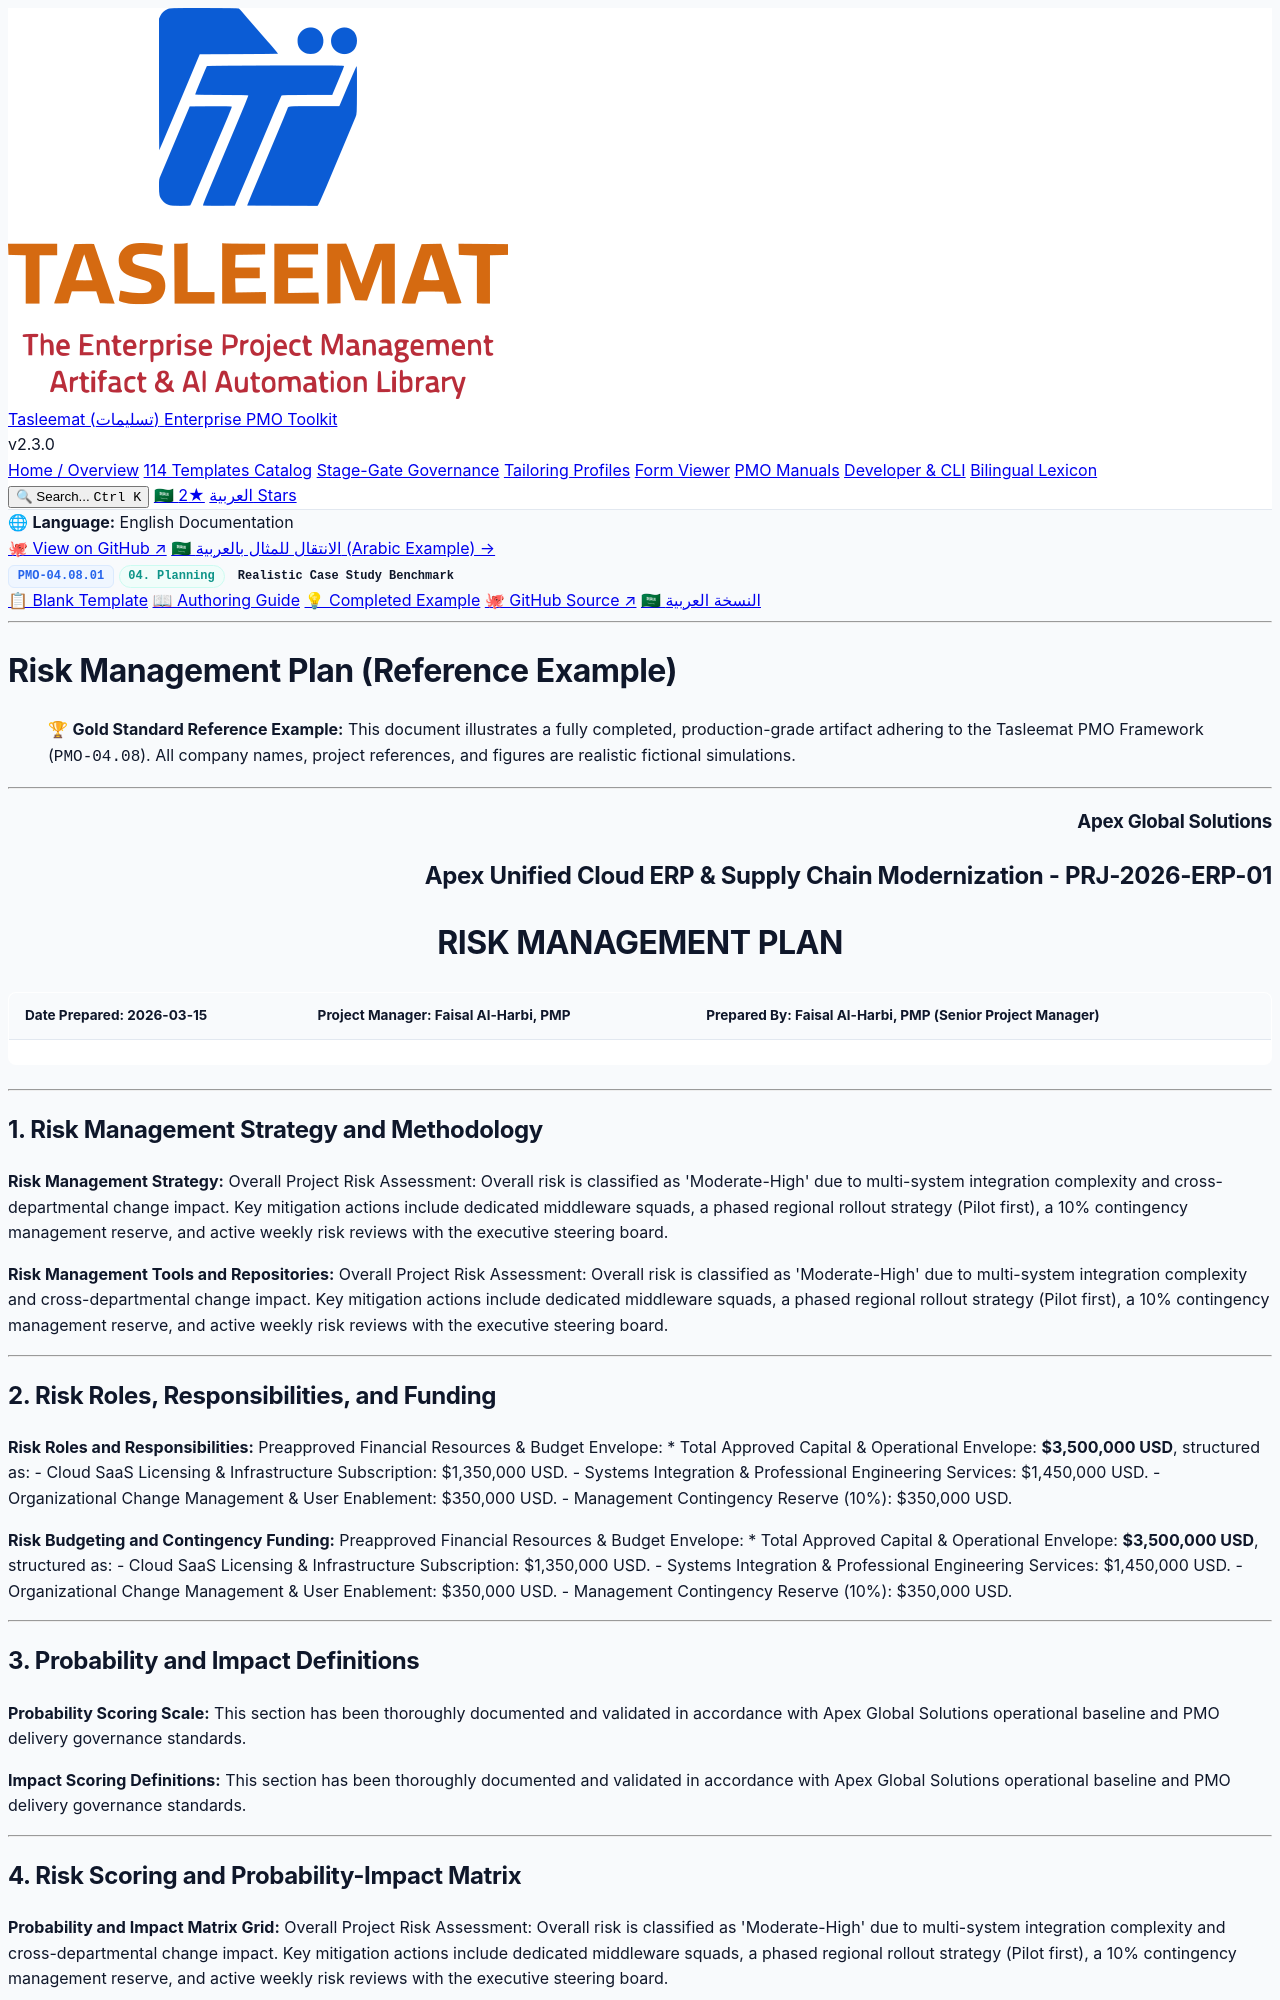

repository: fakhruldeen/Tasleemat · page: examples/en/04_Planning/08_Risk/04_08_01_Risk_Management_Plan_Example.html · generator: jekyll

<div class="lang-switch-bar">
  <span class="lang-switch-label">🌐 <strong>Language:</strong> English Documentation</span>
  <div class="lang-switch-actions">
    <a class="lang-switch-btn github-btn" href="https://github.com/fakhruldeen/Tasleemat/blob/main/examples/en/04_Planning/08_Risk/01_Risk_Management_Plan/04_08_01_Risk_Management_Plan_Example.md" target="_blank" rel="noopener noreferrer">🐙 View on GitHub ↗</a>
    <a class="lang-switch-btn" href="../../../ar/04_التخطيط/08_المخاطر/04_08_01_خطة_إدارة_المخاطر_مثال.html">🇸🇦 الانتقال للمثال بالعربية (Arabic Example) →</a>
  </div>
</div>

<div class="deliverable-header-card">
  <div class="deliverable-badge-row">
    <span class="badge badge-code">PMO-04.08.01</span>
    <span class="badge badge-phase">04. Planning</span>
    <span class="badge badge-example">Realistic Case Study Benchmark</span>
  </div>
  <div class="deliverable-nav-pills">
    <a class="nav-pill" href="../../../../forms/en/04_Planning/08_Risk/04_08_01_Risk_Management_Plan_Template.html">📋 Blank Template</a>
    <a class="nav-pill" href="../../../../guides/en/04_Planning/08_Risk/04_08_01_Risk_Management_Plan_Guide.html">📖 Authoring Guide</a>
    <a class="nav-pill active" href="#">💡 Completed Example</a>
    <a class="nav-pill github-pill" href="https://github.com/fakhruldeen/Tasleemat/blob/main/examples/en/04_Planning/08_Risk/01_Risk_Management_Plan/04_08_01_Risk_Management_Plan_Example.md" target="_blank" rel="noopener noreferrer">🐙 GitHub Source ↗</a>
    <a class="nav-pill lang-pill" href="../../../ar/04_التخطيط/08_المخاطر/04_08_01_خطة_إدارة_المخاطر_مثال.html">🇸🇦 النسخة العربية</a>
  </div>
</div>

---

---
type: Example
token_pointer: /_tokens/examples/en/04_Planning/08_Risk/01_Risk_Management_Plan/04_08_01_Risk_Management_Plan_Example.npy
token_count: 1204
tokenizer_model_id: tiktoken/o200k_base
created_at: '2026-10-06T16:05:29.229404+00:00'
---

# Risk Management Plan (Reference Example)
> 🏆 **Gold Standard Reference Example:** This document illustrates a fully completed, production-grade artifact adhering to the Tasleemat PMO Framework (`PMO-04.08`). All company names, project references, and figures are realistic fictional simulations.

---

<h3 align="right">Apex Global Solutions</h3>
<h2 align="right">Apex Unified Cloud ERP & Supply Chain Modernization - PRJ-2026-ERP-01</h2>
<h1 align="center">RISK MANAGEMENT PLAN</h1>

| **Date Prepared:** 2026-03-15 | **Project Manager:** Faisal Al-Harbi, PMP | **Prepared By:** Faisal Al-Harbi, PMP (Senior Project Manager) |
| :--- | :--- | :--- |

---

## 1. Risk Management Strategy and Methodology

**Risk Management Strategy:**
Overall Project Risk Assessment:
Overall risk is classified as 'Moderate-High' due to multi-system integration complexity and cross-departmental change impact. Key mitigation actions include dedicated middleware squads, a phased regional rollout strategy (Pilot first), a 10% contingency management reserve, and active weekly risk reviews with the executive steering board.

**Risk Management Tools and Repositories:**
Overall Project Risk Assessment:
Overall risk is classified as 'Moderate-High' due to multi-system integration complexity and cross-departmental change impact. Key mitigation actions include dedicated middleware squads, a phased regional rollout strategy (Pilot first), a 10% contingency management reserve, and active weekly risk reviews with the executive steering board.

---
